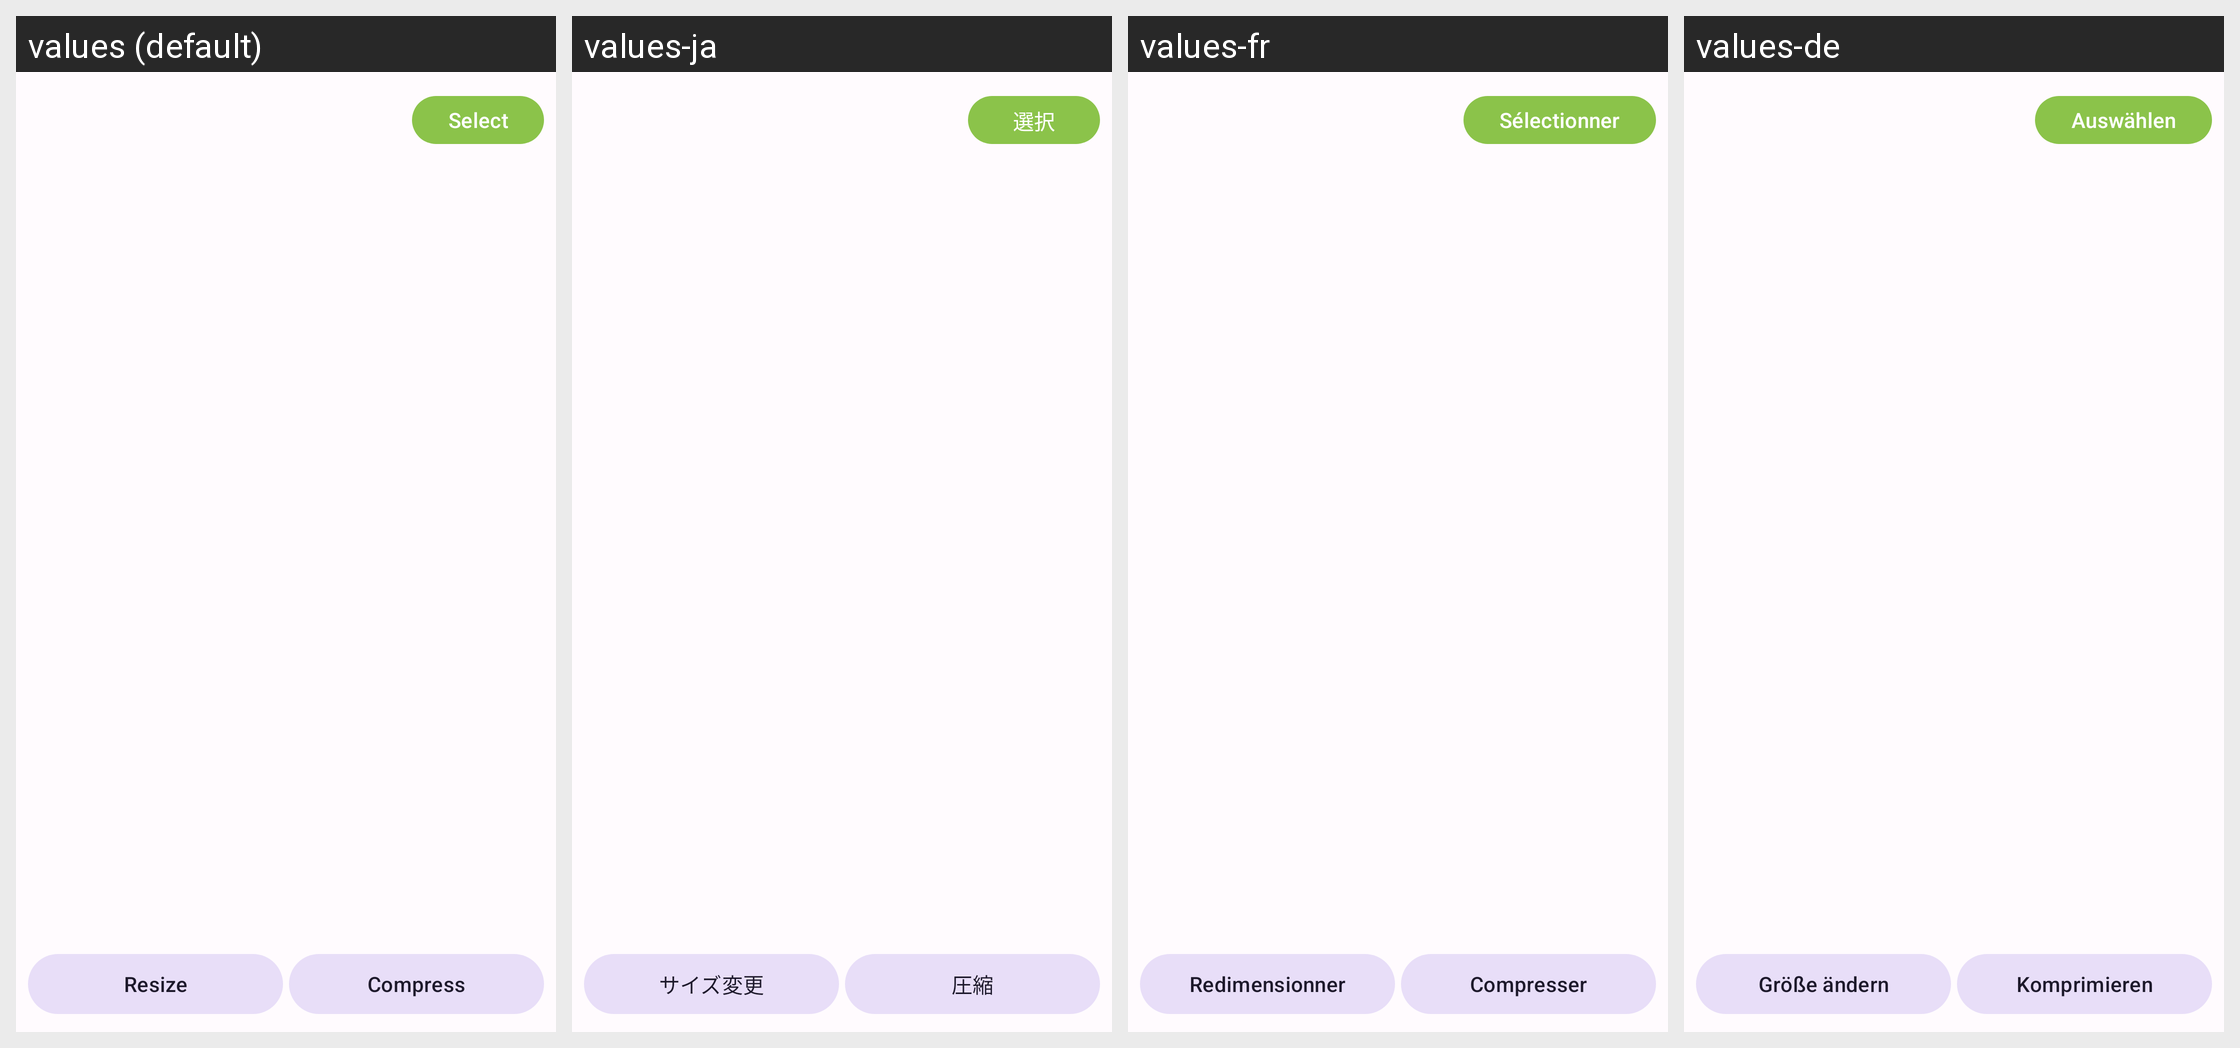

This grid shows one Android layout under several languages. Give, for every string resource on the screen, its name, the default text and each shown locale's text.
Android screen res/layout/activity_batch_processing.xml rendered under 4 locales, left to right: values (default), values-ja, values-fr, values-de. Device: Nexus 5 (rendered at 1080×1920; each locale shown at half size, 540×960, under a caption strip naming it); theme Theme.PhotoResize.
Other locales in the repository, not shown: values-ar, values-bn, values-es, values-gu, values-hi, values-id, values-it, values-ko, values-mr, values-pt, values-ru, values-ta, values-te, values-tr, values-ur, values-zh.
Strings drawn on this screen, with the default value and each locale's value (text and hints the layout hard-codes, and strings that could not be matched under every locale, appear in the picture but are not listed):

select
  values: Select
  values-ja: 選択
  values-fr: Sélectionner
  values-de: Auswählen

resize
  values: Resize
  values-ja: サイズ変更
  values-fr: Redimensionner
  values-de: Größe ändern

compress
  values: Compress
  values-ja: 圧縮
  values-fr: Compresser
  values-de: Komprimieren
